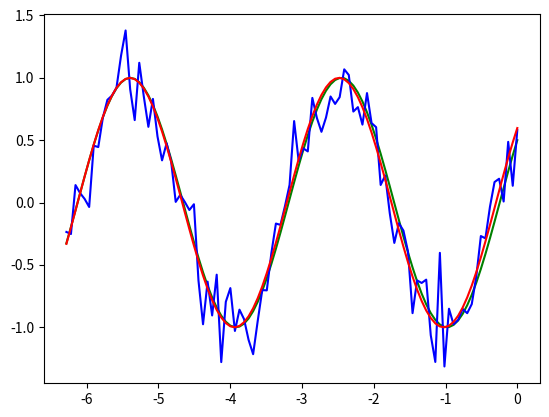

Generate this figure with matplotlib:
#!/usr/bin/env python3
# -*- coding: utf-8 -*-
"""
Created on Sat Jan 26 17:50:50 2019

[redacted]
"""

import numpy as np
from scipy.optimize import leastsq
import matplotlib.pyplot as plt

def func(x,p):
    k,theta=p[0],p[1]
    return np.sin(2*np.pi*k*x+theta)

def residuals(p, y, x):
    return y - func(x, p)

x = np.linspace(0, -2*np.pi, 100)
k, theta =0.34, np.pi/6
real=func(x,[k,theta])
test=real+0.2*np.random.randn(len(x))
p0=[0.4,0.2,0]
plsq=leastsq(residuals,p0,args=(test,x))
plt.plot(x,real,color="g")
plt.plot(x,test,color="b")
plt.plot(x,func(x,plsq[0]),color="r")